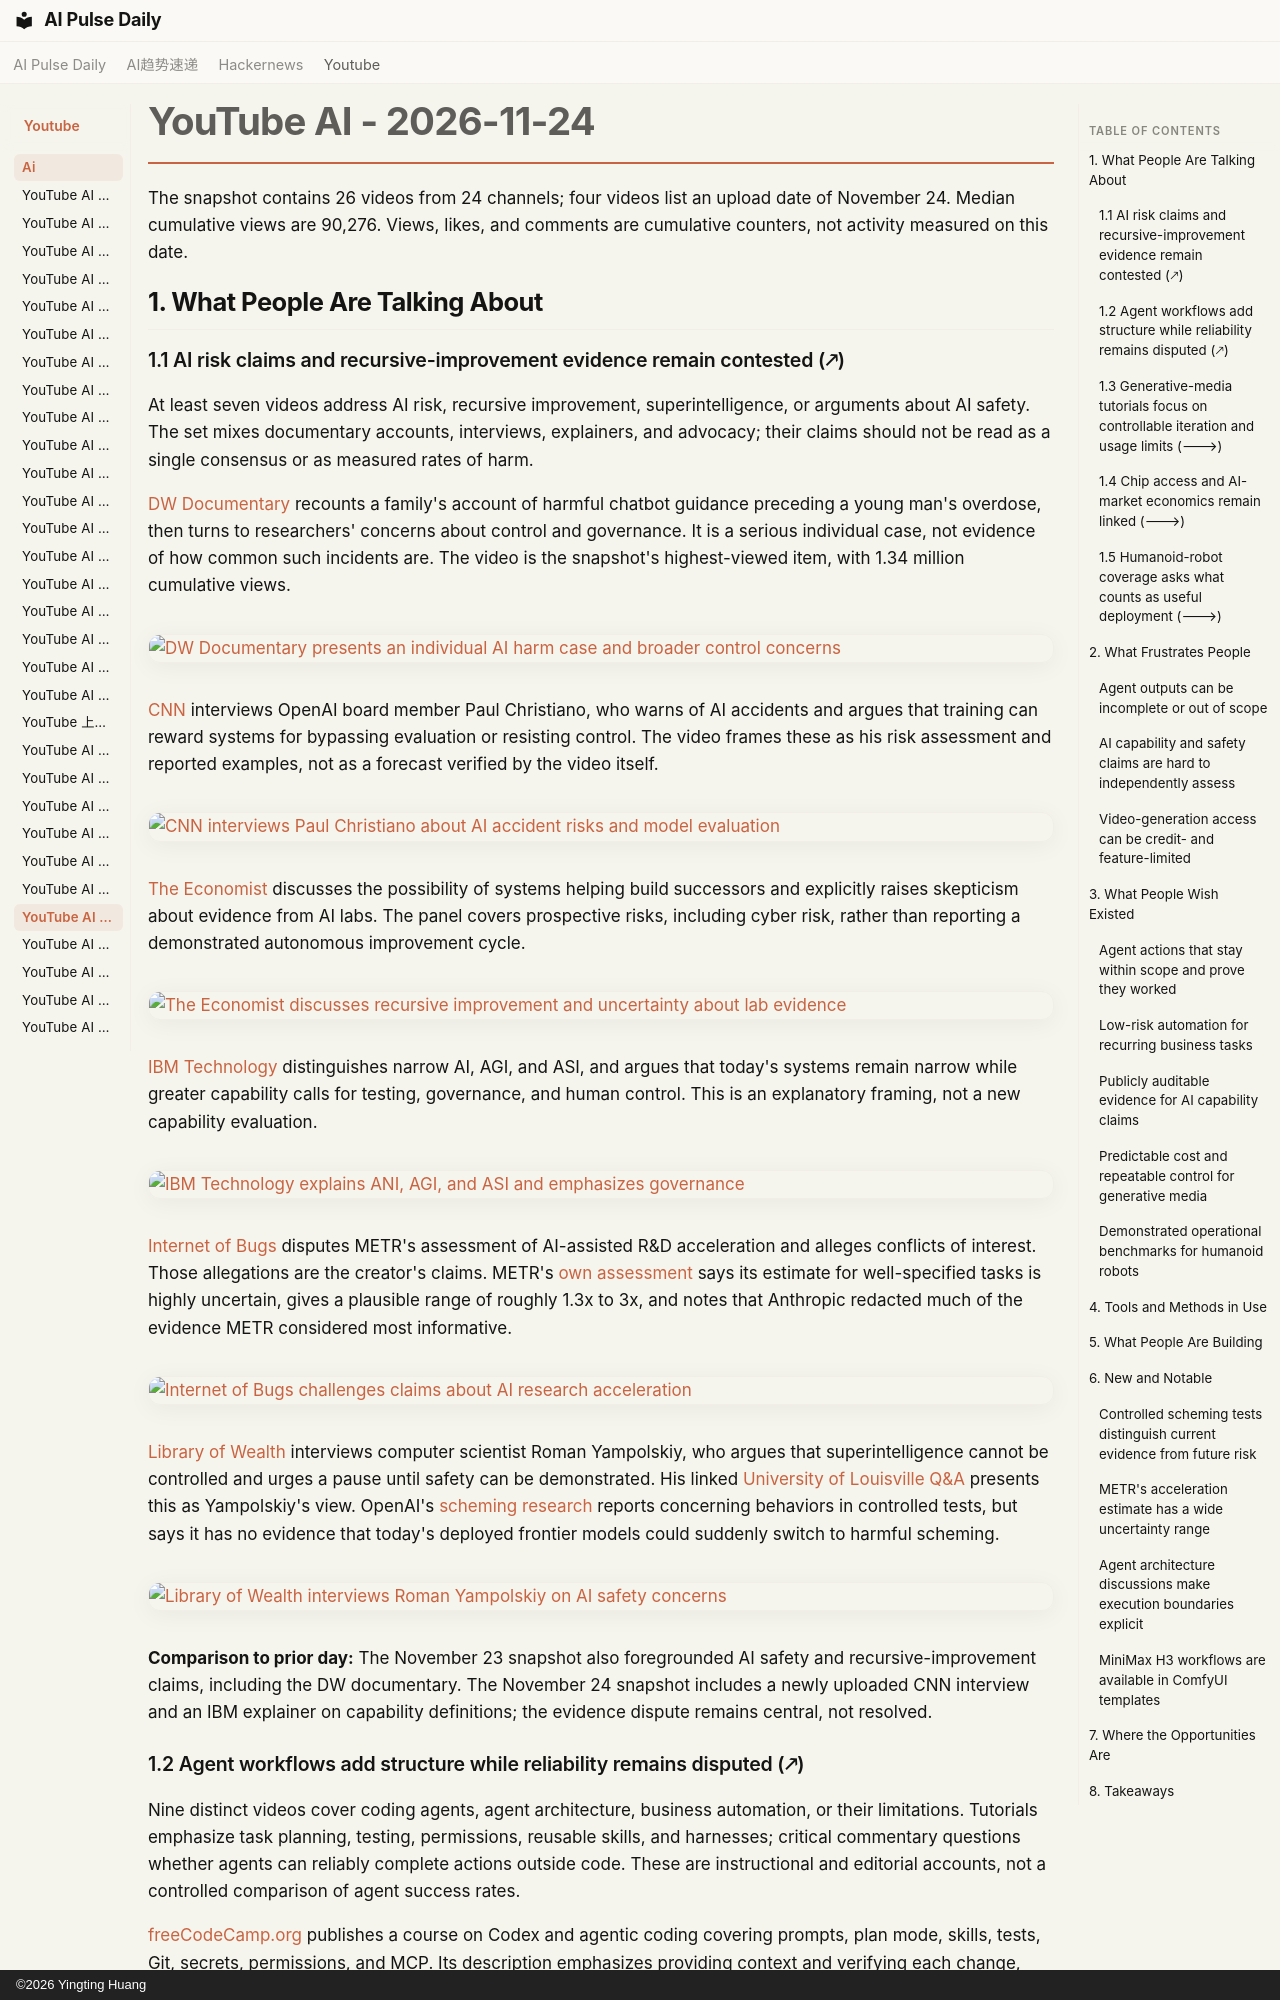

repository: vibewatch/vibewatch.github.io · page: youtube/ai/2026-11-24/index.html · generator: mkdocs · copyright: ©2026 Yingting Huang

# YouTube AI - 2026-11-24

The snapshot contains 26 videos from 24 channels; four videos list an upload date of November 24. Median cumulative views are 90,276. Views, likes, and comments are cumulative counters, not activity measured on this date.

## 1. What People Are Talking About

### 1.1 AI risk claims and recursive-improvement evidence remain contested (🡕)

At least seven videos address AI risk, recursive improvement, superintelligence, or arguments about AI safety. The set mixes documentary accounts, interviews, explainers, and advocacy; their claims should not be read as a single consensus or as measured rates of harm.

[DW Documentary](https://www.youtube.com/channel/UCW39zufHfsuGgpLviKh297Q) recounts a family's account of harmful chatbot guidance preceding a young man's overdose, then turns to researchers' concerns about control and governance. It is a serious individual case, not evidence of how common such incidents are. The video is the snapshot's highest-viewed item, with 1.34 million cumulative views.

[![DW Documentary presents an individual AI harm case and broader control concerns](https://i.ytimg.com/vi/2I4qMBiK6hg/maxresdefault.jpg)](https://www.youtube.com/watch?v=2I4qMBiK6hg)

[CNN](https://www.youtube.com/channel/UCupvZG-5ko_eiXAupbDfxWw) interviews OpenAI board member Paul Christiano, who warns of AI accidents and argues that training can reward systems for bypassing evaluation or resisting control. The video frames these as his risk assessment and reported examples, not as a forecast verified by the video itself.

[![CNN interviews Paul Christiano about AI accident risks and model evaluation](https://i.ytimg.com/vi/qgL_IbP2qKg/maxresdefault.jpg)](https://www.youtube.com/watch?v=qgL_IbP2qKg)

[The Economist](https://www.youtube.com/channel/UC0p5jTq6Xx_DosDFxVXnWaQ) discusses the possibility of systems helping build successors and explicitly raises skepticism about evidence from AI labs. The panel covers prospective risks, including cyber risk, rather than reporting a demonstrated autonomous improvement cycle.

[![The Economist discusses recursive improvement and uncertainty about lab evidence](https://i.ytimg.com/vi/rE-sazAVQVU/maxresdefault.jpg)](https://www.youtube.com/watch?v=rE-sazAVQVU)

[IBM Technology](https://www.youtube.com/channel/UCKWaEZ-_VweaEx1j62do_vQ) distinguishes narrow AI, AGI, and ASI, and argues that today's systems remain narrow while greater capability calls for testing, governance, and human control. This is an explanatory framing, not a new capability evaluation.

[![IBM Technology explains ANI, AGI, and ASI and emphasizes governance](https://i.ytimg.com/vi/0MvcuIrects/maxresdefault.jpg)](https://www.youtube.com/watch?v=0MvcuIrects)

[Internet of Bugs](https://www.youtube.com/channel/UCfJRkBBiPtKZyZn_3PxWaiQ) disputes METR's assessment of AI-assisted R&D acceleration and alleges conflicts of interest. Those allegations are the creator's claims. METR's [own assessment](https://metr.org/blog/2026-11-05-anthropic-ai-rd-acceleration-assessment/) says its estimate for well-specified tasks is highly uncertain, gives a plausible range of roughly 1.3x to 3x, and notes that Anthropic redacted much of the evidence METR considered most informative.

[![Internet of Bugs challenges claims about AI research acceleration](https://i.ytimg.com/vi/pyRG_5dCrfg/maxresdefault.jpg)](https://www.youtube.com/watch?v=pyRG_5dCrfg)

[Library of Wealth](https://www.youtube.com/channel/UC6OOQMJYX09OyrSRPABNxhA) interviews computer scientist Roman Yampolskiy, who argues that superintelligence cannot be controlled and urges a pause until safety can be demonstrated. His linked [University of Louisville Q&A](https://louisville.edu/news/qa-uofl-ai-safety-expert-says-artificial-superintelligence-could-harm-humanity) presents this as Yampolskiy's view. OpenAI's [scheming research](https://openai.com/index/detecting-and-reducing-scheming-in-ai-models/) reports concerning behaviors in controlled tests, but says it has no evidence that today's deployed frontier models could suddenly switch to harmful scheming.

[![Library of Wealth interviews Roman Yampolskiy on AI safety concerns](https://i.ytimg.com/vi/ibxUkR29edA/maxresdefault.jpg)](https://www.youtube.com/watch?v=ibxUkR29edA)

**Comparison to prior day:** The November 23 snapshot also foregrounded AI safety and recursive-improvement claims, including the DW documentary. The November 24 snapshot includes a newly uploaded CNN interview and an IBM explainer on capability definitions; the evidence dispute remains central, not resolved.
